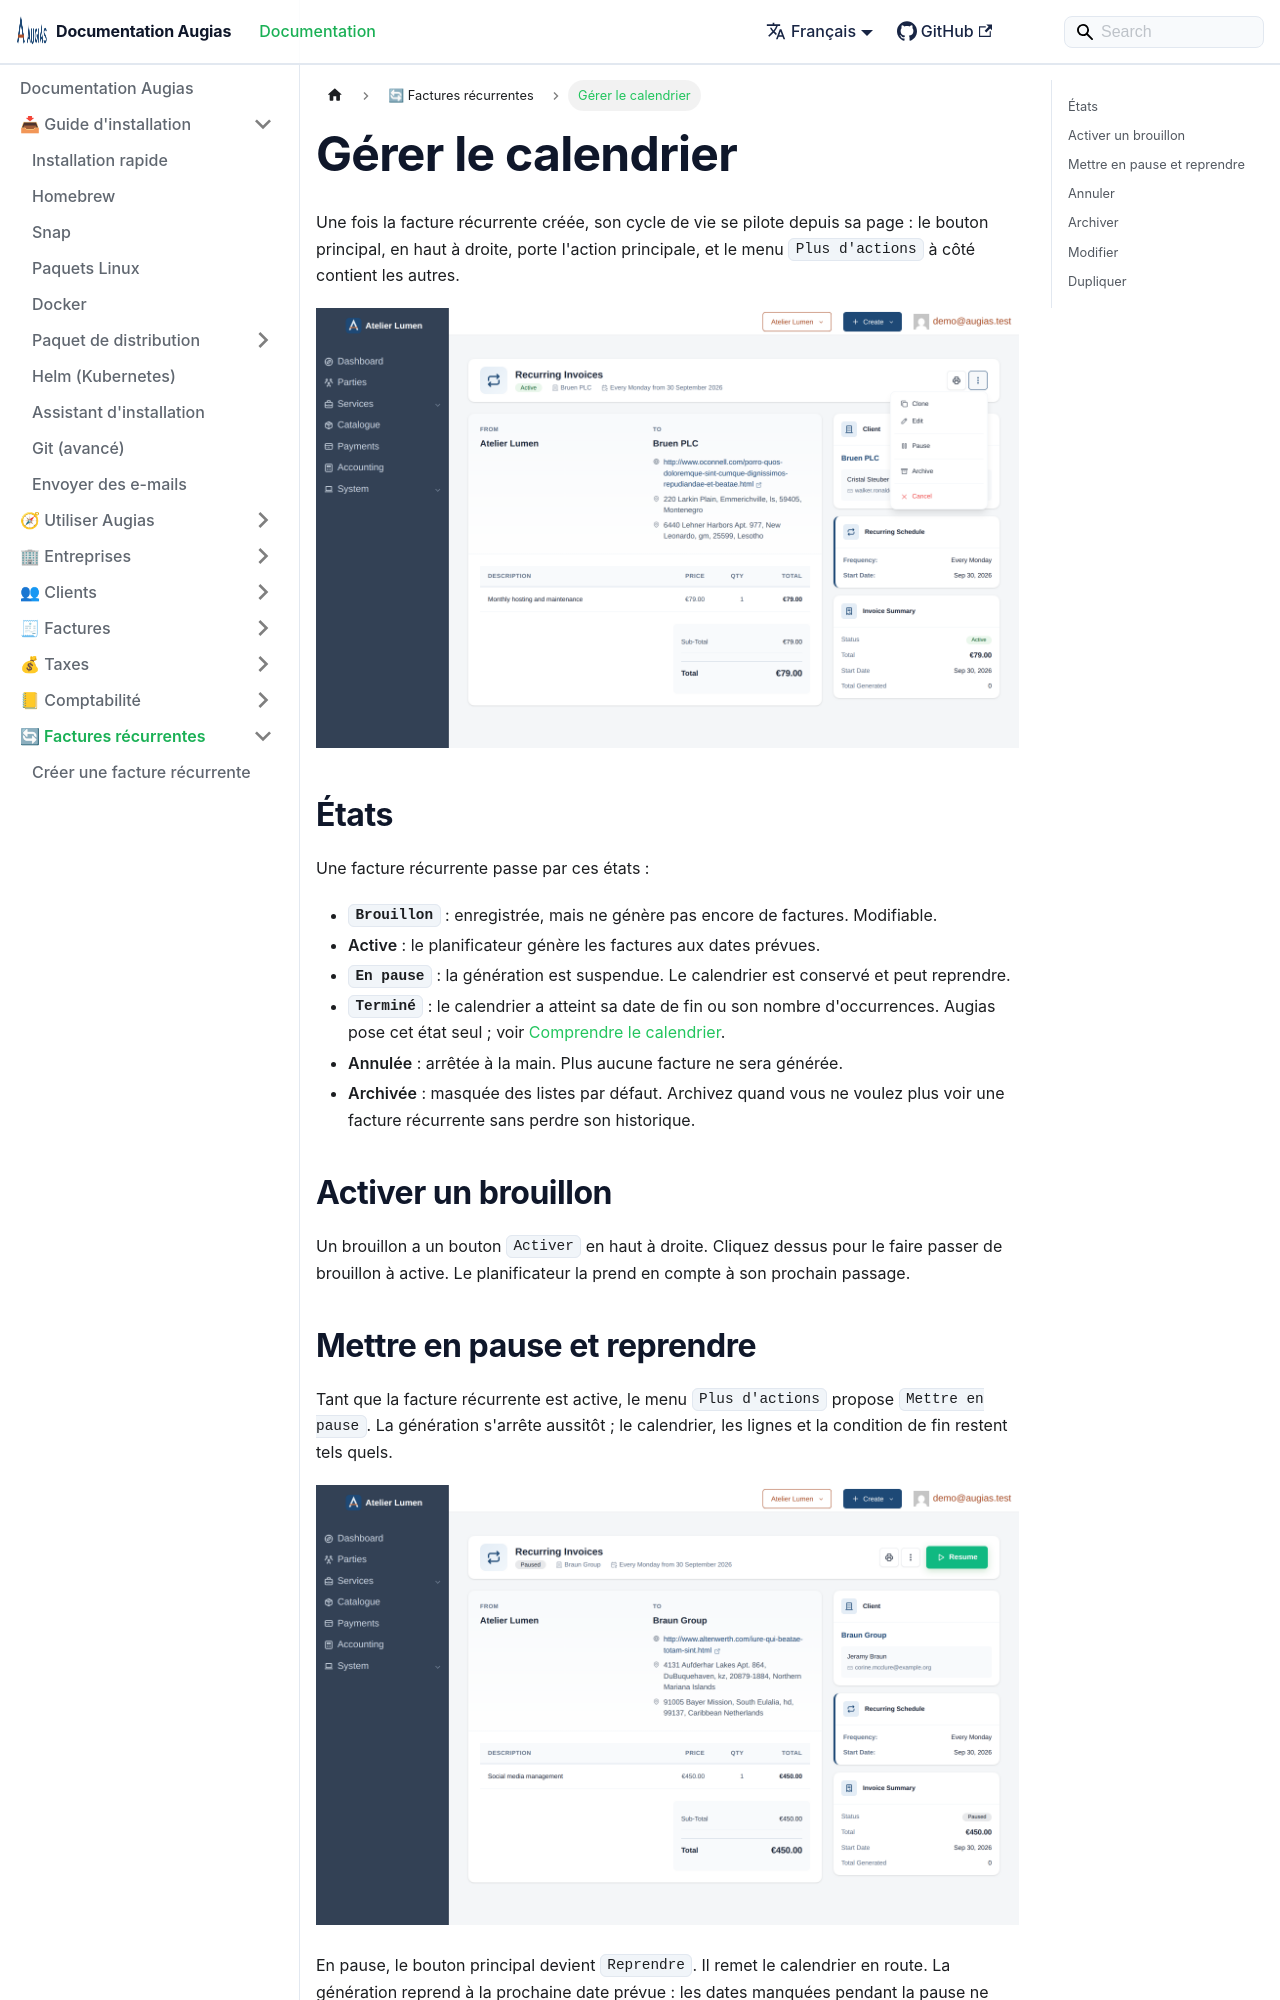

repository: herc-si/Augias · page: docs/recurring-invoices/managing-the-schedule/index.html · generator: docusaurus

---
title: Gérer le calendrier
description: Mettre en pause, reprendre, annuler, archiver ou modifier une facture récurrente.
sidebar_position: 3
---

# Gérer le calendrier

Une fois la facture récurrente créée, son cycle de vie se pilote depuis sa page : le bouton principal, en haut à droite, porte l'action principale, et le menu `Plus d'actions` à côté contient les autres.

![La page d'une facture récurrente avec le menu des actions ouvert](/img/recurring-invoices/recurring-invoice-actions-menu.png)

## États

Une facture récurrente passe par ces états :

- **`Brouillon`** : enregistrée, mais ne génère pas encore de factures. Modifiable.
- **Active** : le planificateur génère les factures aux dates prévues.
- **`En pause`** : la génération est suspendue. Le calendrier est conservé et peut reprendre.
- **`Terminé`** : le calendrier a atteint sa date de fin ou son nombre d'occurrences. Augias pose cet état seul ; voir [Comprendre le calendrier](./understanding-the-schedule.md#fin-du-calendrier).
- **Annulée** : arrêtée à la main. Plus aucune facture ne sera générée.
- **Archivée** : masquée des listes par défaut. Archivez quand vous ne voulez plus voir une facture récurrente sans perdre son historique.

## Activer un brouillon

Un brouillon a un bouton `Activer` en haut à droite. Cliquez dessus pour le faire passer de brouillon à active. Le planificateur la prend en compte à son prochain passage.
